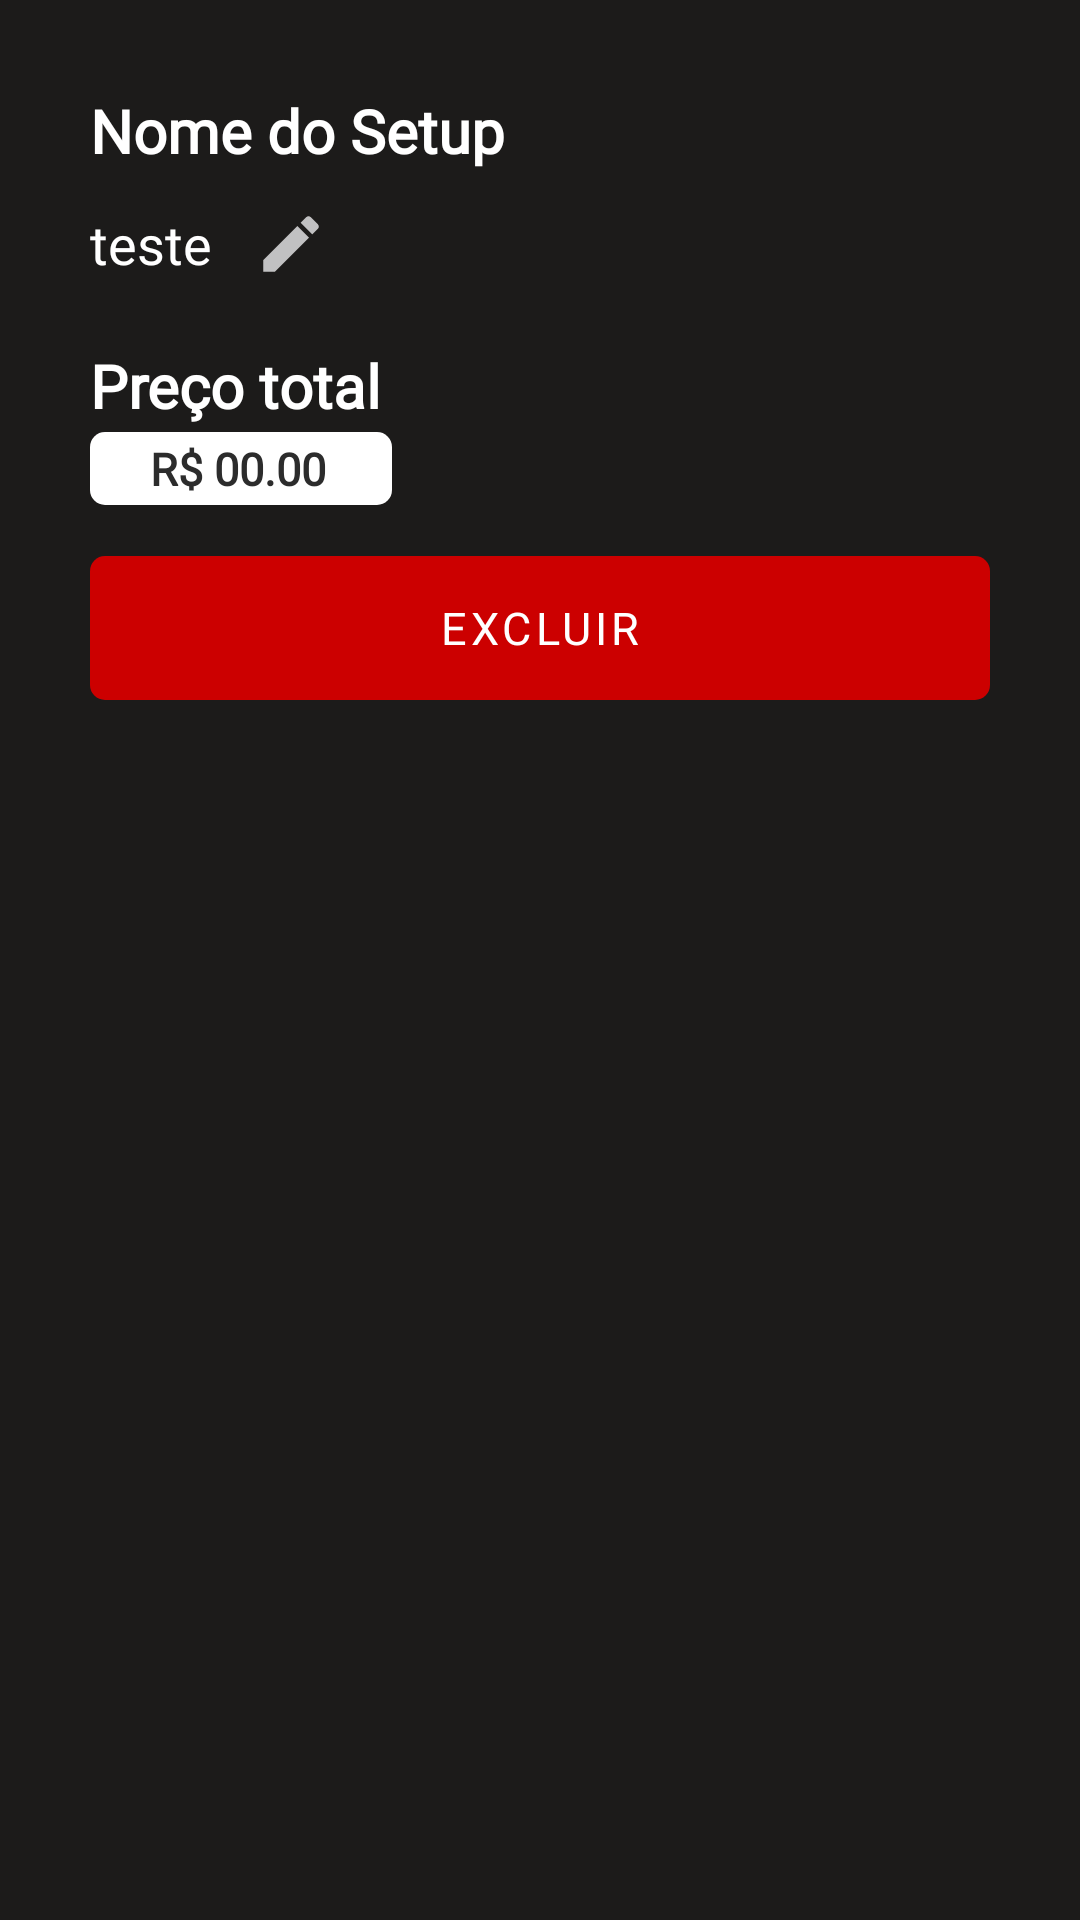

Android layout source for this screen:
<!-- AndroidManifest.xml: application theme AppTheme -->
<!-- res/layout/view_setup_activity.xml -->
<?xml version="1.0" encoding="utf-8"?>
<androidx.core.widget.NestedScrollView xmlns:android="http://schemas.android.com/apk/res/android"
    xmlns:tools="http://schemas.android.com/tools"
    xmlns:app="http://schemas.android.com/apk/res-auto"
    android:id="@+id/root_layout"
    android:layout_width="match_parent"
    android:layout_height="match_parent">
<LinearLayout
    android:layout_width="match_parent"
    android:layout_height="wrap_content"
    android:orientation="vertical"
    android:focusableInTouchMode="true"
    android:padding="30dp">

    <TextView
        android:id="@+id/label_name"
        android:layout_width="match_parent"
        android:layout_height="wrap_content"
        android:text="Nome do Setup"
        android:textSize="20dp"
        style="@style/CustomText"
        android:textStyle="bold"/>
    <TextView
        android:id="@+id/name"
        style="@style/CustomText"
        android:textSize="18dp"
        android:layout_marginTop="12dp"
        android:layout_marginBottom="10dp"
        android:drawableRight="@drawable/ic_baseline_edit_24"
        android:layout_width="wrap_content"
        android:drawablePadding="14dp"
        android:layout_height="wrap_content"
        android:text="teste" />

    <TextView
        android:id="@+id/label_price"
        style="@style/CustomText"
        android:layout_width="match_parent"
        android:layout_height="wrap_content"
        android:text="Preço total"
        android:textSize="20dp"
        android:textStyle="bold" />

    <LinearLayout
        android:layout_width="wrap_content"
        android:layout_height="wrap_content"
        android:layout_marginVertical="2dp"
        android:paddingHorizontal="20dp"
        android:background="@drawable/round_square">

        <TextView
            android:id="@+id/cardPrice_view"
            android:layout_width="wrap_content"
            android:layout_height="wrap_content"
            android:drawable="@drawable/round_square"
            android:padding="2dp"
            android:textStyle="bold"
            style="@style/CustomText"
            android:text="R$ 00.00"
            android:textColor="#2c2c2c"
            android:textSize="15sp" />
    </LinearLayout>

    <Button
        android:id="@+id/delete_setup"
        android:layout_width="match_parent"
        android:layout_height="wrap_content"
        style="@style/PrimaryButton"
        android:gravity="center"
        android:drawableLeft="@drawable/ic_baseline_delete_forever_24"
        android:layout_marginTop="15dp"
        app:backgroundTint="@android:color/holo_red_dark"
        android:text="Excluir"/>
    <androidx.recyclerview.widget.RecyclerView
        android:id="@+id/recyclerViewComp"
        android:layout_width="match_parent"
        android:layout_height="wrap_content"
        android:layout_below="@+id/title"
        android:layout_marginTop="19dp"
        android:overScrollMode="never"/>

    








































</LinearLayout>

</androidx.core.widget.NestedScrollView>
<!-- resources referenced by this layout -->
<resources>
  <!-- drawable ic_baseline_edit_24 (drawable) -->
  <vector android:alpha="0.73" android:height="36dp"
      android:tint="#FEFEFF" android:viewportHeight="35"
      android:viewportWidth="35" android:width="36dp" xmlns:android="http://schemas.android.com/apk/res/android">
      <path android:fillColor="@android:color/white" android:pathData="M3,17.25V21h3.75L17.81,9.94l-3.75,-3.75L3,17.25zM20.71,7.04c0.39,-0.39 0.39,-1.02 0,-1.41l-2.34,-2.34c-0.39,-0.39 -1.02,-0.39 -1.41,0l-1.83,1.83 3.75,3.75 1.83,-1.83z"/>
  </vector>
  <!-- drawable round_square (drawable-v24) -->
  <?xml version="1.0" encoding="utf-8"?>
      <shape android:shape="rectangle" xmlns:android="http://schemas.android.com/apk/res/android">
          <solid android:color="@android:color/white"/>
          <corners android:radius="5dp" />
      </shape>
  <style name="CustomInput">
          <item name="android:textSize">13sp</item>
          <item name="android:padding">10dp</item>
          <item name="android:background">@drawable/round_input</item>
          <item name="android:fontFamily">@font/poppins_regular</item>
          <item name="android:textColorHint">#C4C4C3</item>
  
      </style>
  <style name="CustomText">
          <item name="android:fontFamily">@font/poppins_regular</item>
          <item name="android:paddingStart">0dp</item>
      </style>
  <style name="PrimaryButton" parent="Widget.MaterialComponents.Button.UnelevatedButton">
          <item name="android:background">@drawable/primary_button</item>
          <item name="android:fontFamily">@font/overpass_font_family</item>
          <item name="android:textColor">@color/write</item>
          <item name="android:textSize">15dp</item>
      </style>
  <style name="AppTheme" parent="Theme.MaterialComponents.DayNight.NoActionBar">
          
          <item name="android:forceDarkAllowed">true</item>
          <item name="colorPrimary">@color/colorPrimary</item>
          <item name="colorPrimaryDark">@color/colorPrimaryDark</item>
          <item name="colorAccent">@color/colorAccent</item>
          <item name="android:windowBackground">@color/colorPrimaryDark</item>
          <item name="android:textColor">#FFFFFF</item>
          <item name="android:editTextColor">#FFFFFF</item>
  
      </style>
  <!-- drawable round_input (drawable) -->
  <?xml version="1.0" encoding="utf-8"?>
  <selector xmlns:android="http://schemas.android.com/apk/res/android">
  
      <item android:state_enabled="true" android:state_focused="true">
          <shape android:shape="rectangle" >
  
              <corners android:radius="5dp"/>
              <stroke android:color="@color/colorPrimary" android:width="1dp"/>
          </shape>
      </item>
  
  
  </selector>
  <!-- drawable primary_button (drawable) -->
  <?xml version="1.0" encoding="utf-8"?>
  <selector xmlns:android="http://schemas.android.com/apk/res/android">
      <item>
      <shape android:shape="rectangle" >
          <solid android:color="@color/colorPrimary"/>
          <corners android:radius="5dp"/>
      </shape>
      </item>
  </selector>
  <color name="write">#ffffff</color>
  <color name="colorPrimary">#6701B7</color>
  <color name="colorPrimaryDark">#1C1B1A</color>
  <color name="colorAccent">#6701B7</color>
</resources>
